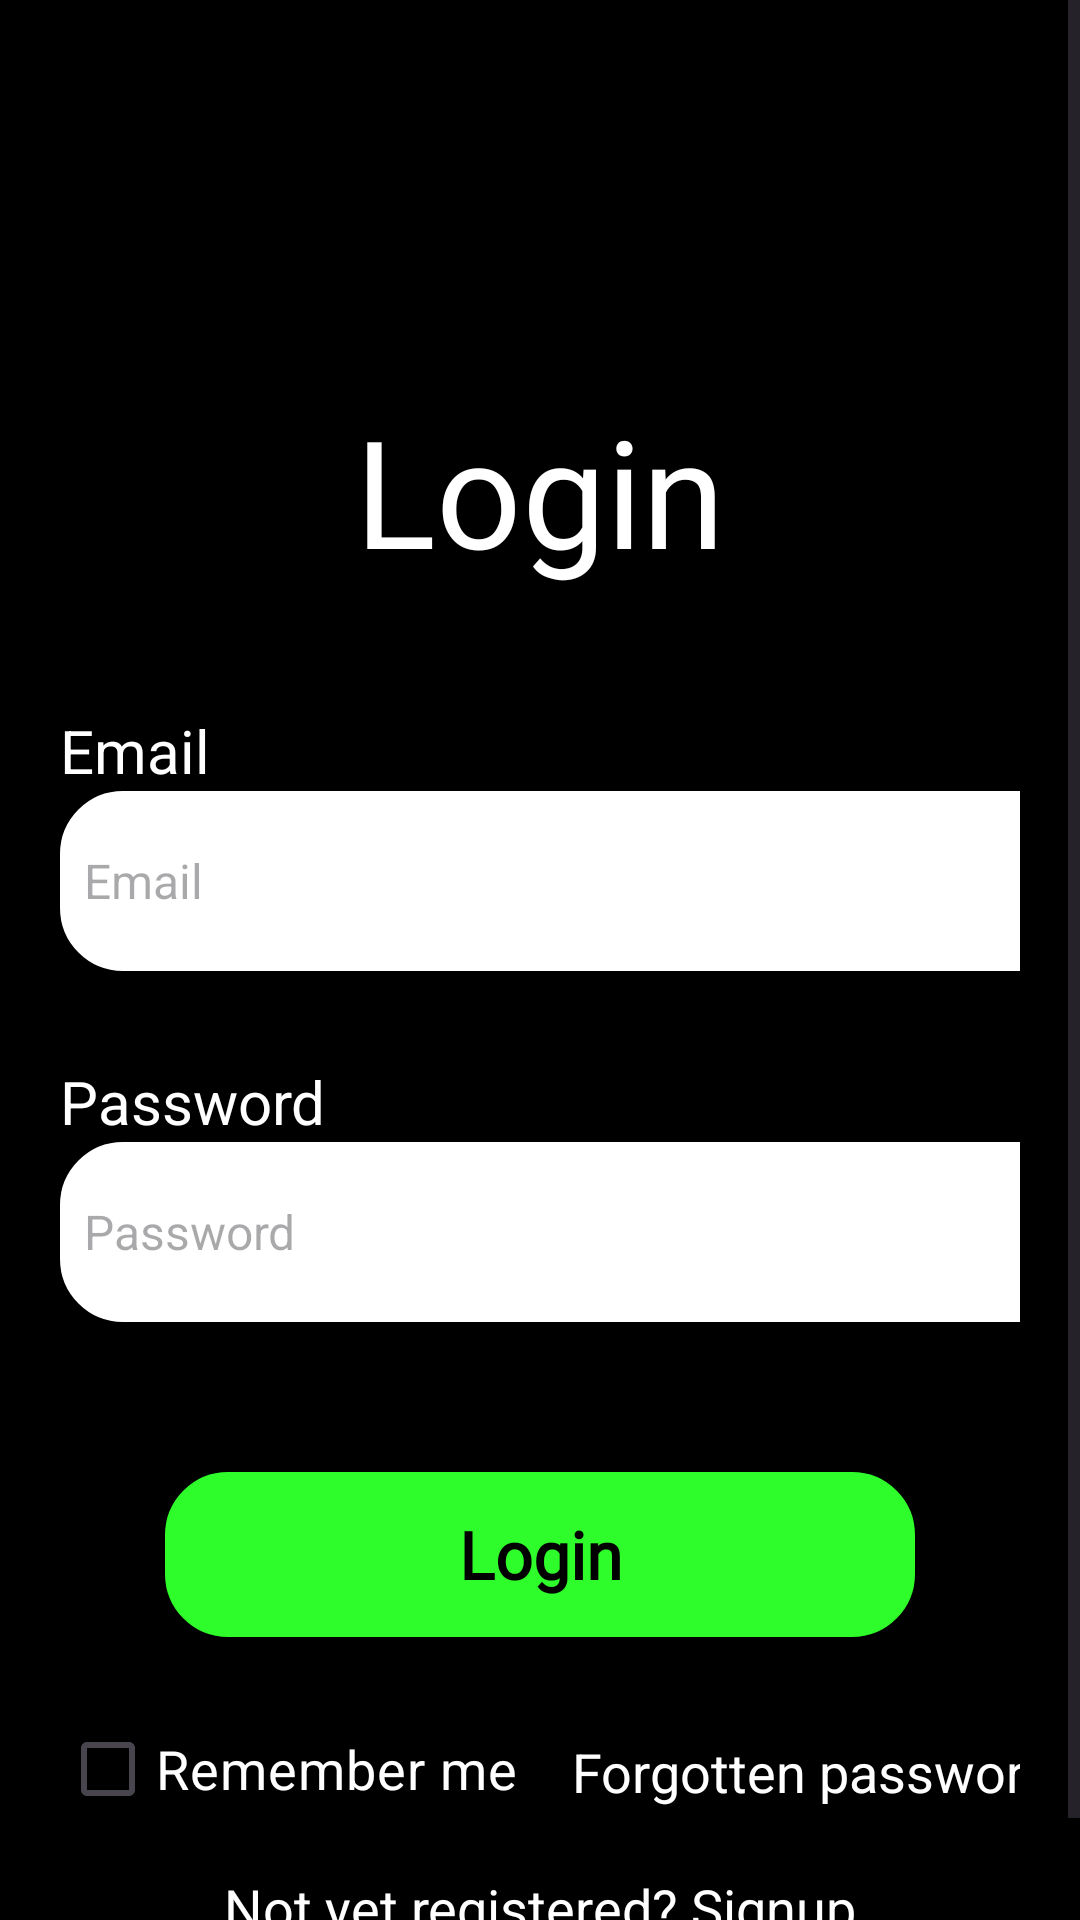

The Android layout XML behind this screen, and the referenced resources:
<!-- AndroidManifest.xml: application theme Theme.AIFitnessTrainer -->
<!-- res/layout/activity_login.xml -->
<?xml version="1.0" encoding="utf-8"?>
<ScrollView xmlns:android="http://schemas.android.com/apk/res/android"
    xmlns:app="http://schemas.android.com/apk/res-auto"
    xmlns:tools="http://schemas.android.com/tools"
    android:layout_width="match_parent"
    android:layout_height="match_parent"
    android:background="@color/black"
    android:orientation="vertical"
    tools:context=".Login">
    <LinearLayout
        android:layout_width="match_parent"
        android:layout_height="wrap_content"
        android:orientation="vertical">
        <ImageView
            android:layout_width="274dp"
            android:layout_height="130dp"
            android:layout_centerInParent="true"
            android:layout_marginLeft="70dp"
            />
        <TextView
            android:layout_width="wrap_content"
            android:layout_height="wrap_content"
            android:text="Login"
            android:fontFamily="@font/robotoblack"
            android:layout_gravity="center"
            android:textSize="50sp"
            android:textColor="@color/white"/>

        <LinearLayout
            android:layout_width="match_parent"
            android:layout_height="wrap_content"
            android:layout_marginTop="0dp"
            android:orientation="vertical"
            android:padding="20dp">
            <TextView
                android:layout_width="wrap_content"
                android:layout_height="wrap_content"
                android:text="Email"
                android:layout_marginTop="20dp"
                android:textSize="20sp"
                android:textColor="@color/white"/>
            <EditText
                android:id="@+id/login_email"
                android:layout_width="350dp"
                android:layout_height="60dp"
                android:background="@drawable/lavender_border"
                android:textColor="@color/black"
                android:drawablePadding="8dp"
                android:hint="Email"
                android:textSize="16dp"
                android:padding="8dp"
                android:layout_marginBottom="10dp"
                />
            <TextView
                android:layout_width="wrap_content"
                android:layout_height="wrap_content"
                android:text="Password"
                android:layout_marginTop="20dp"
                android:textSize="20sp"
                android:textColor="@color/white"/>
            <EditText
                android:id="@+id/login_password"
                android:layout_width="350dp"
                android:layout_height="60dp"
                android:background="@drawable/lavender_border"
                android:textColor="@color/black"
                android:drawablePadding="8dp"
                android:hint="Password"
                android:textSize="16dp"
                android:inputType="textPassword"
                android:padding="8dp"
                android:layout_marginBottom="20dp"
                />

            <TextView
                android:id="@+id/login_button"
                android:layout_width="250dp"
                android:layout_height="55dp"
                android:layout_marginTop="30dp"
                android:text="Login"
                android:textStyle="bold"
                android:gravity="center"
                android:fontFamily="@font/robotoblack"
                android:textColor="@color/black"
                android:layout_gravity="center"
                android:background="@drawable/button_color"
                android:textSize="22sp"
                app:cornerRadius="30dp"
                android:layout_marginBottom="20dp"
                />
            <LinearLayout
                android:layout_width="match_parent"
                android:layout_height="wrap_content"
                android:orientation="horizontal"
                android:gravity="center_vertical">

                <CheckBox
                    android:id="@+id/rememberme"
                    android:layout_width="wrap_content"
                    android:layout_height="wrap_content"
                    android:textColor="@color/white"
                    android:layout_marginRight="5dp"
                    android:text="Remember me"
                    android:textSize="18sp"/>

                <TextView
                    android:id="@+id/ForgotPassword"
                    android:layout_width="320dp"
                    android:layout_height="wrap_content"
                    android:layout_gravity="center"
                    android:layout_marginTop="1dp"
                    android:layout_marginLeft="5dp"
                    android:padding="8dp"
                    android:text="Forgotten password?"
                    android:textColor="@color/white"
                    android:textSize="18sp" />
            </LinearLayout>
            <TextView
                android:id="@+id/signupRedirectText"
                android:layout_width="wrap_content"
                android:layout_height="wrap_content"
                android:layout_gravity="center"
                android:layout_marginTop="2dp"
                android:padding="8dp"
                android:text="Not yet registered? Signup"
                android:textColor="@color/white"
                android:textSize="18sp" />
        </LinearLayout>
    </LinearLayout>

</ScrollView>
<!-- resources referenced by this layout -->
<resources>
  <color name="black">#FF000000</color>
  <color name="white">#FFFFFFFF</color>
  <!-- drawable button_color (drawable) -->
  <?xml version="1.0" encoding="utf-8"?>
  <shape xmlns:android="http://schemas.android.com/apk/res/android"
      android:shape="rectangle">
      <corners
          android:radius="20dp"/>
      <stroke
          android:color="#2ffc2b"
          android:width="2dp"/>
      <solid
          android:color="#2ffc2b  "/>
  </shape>
  <!-- drawable lavender_border (drawable) -->
  <?xml version="1.0" encoding="utf-8"?>
  <shape xmlns:android="http://schemas.android.com/apk/res/android"
  android:shape="rectangle">
  <corners
      android:radius="20dp"/>
  <stroke
      android:color="@color/white"
      android:width="2dp"/>
  <solid
      android:color="@color/white"/>
  </shape>
  <style name="Theme.AIFitnessTrainer" parent="Base.Theme.AIFitnessTrainer">
          <item name="colorPrimary">@color/black</item>
          <item name="colorPrimaryVariant">@color/black</item>
          <item name="colorOnPrimary">@color/white</item>
          <item name="android:statusBarColor">?attr/colorPrimaryVariant</item>
          <item name="android:textColorPrimary">@color/black</item>
      </style>
  <style name="Base.Theme.AIFitnessTrainer" parent="Theme.Material3.DayNight.NoActionBar">
          
          
          <item name="colorPrimary">@color/black</item>
          <item name="colorPrimaryVariant">@color/black</item>
          <item name="colorOnPrimary">@color/white</item>
          <item name="android:statusBarColor">?attr/colorPrimaryVariant</item>
          <item name="android:textColorPrimary">@color/black</item>
      </style>
</resources>
